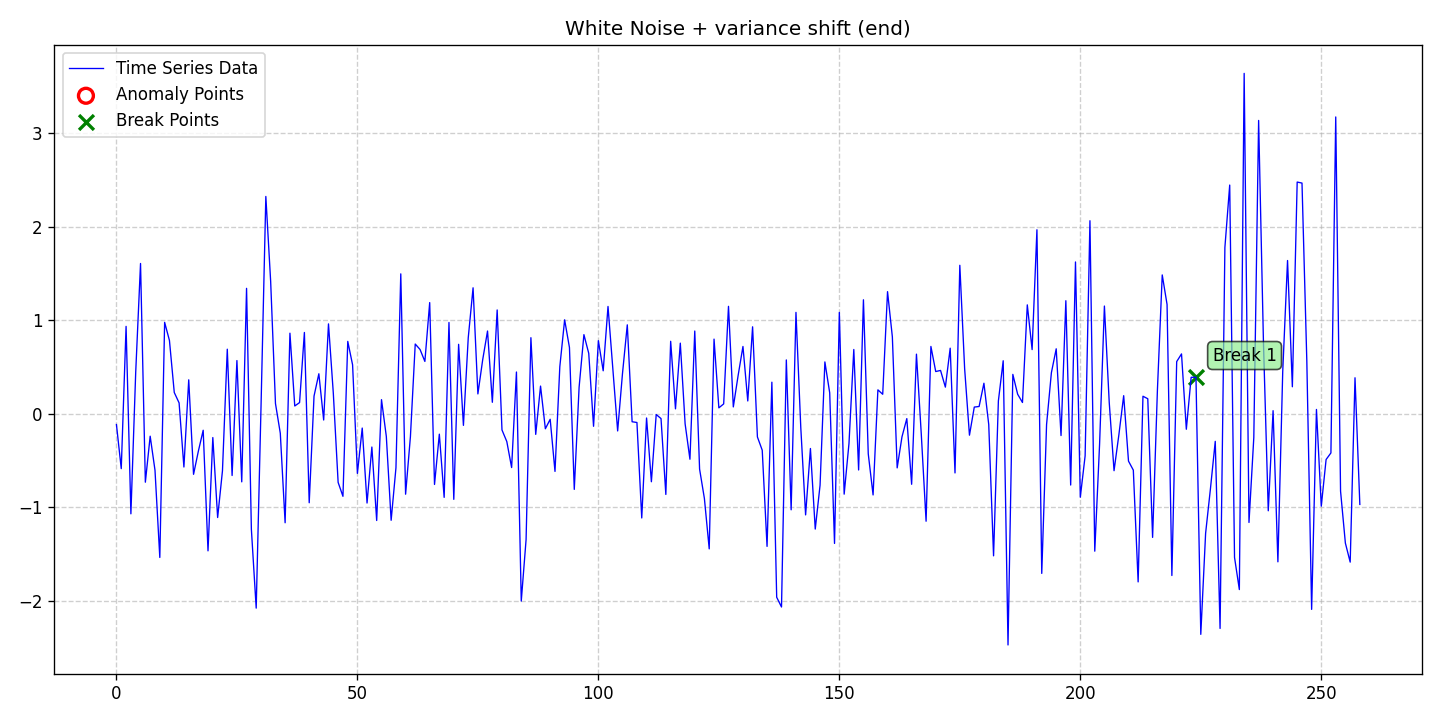

The table this chart was drawn from, first rows:
date, data, stationary, det_lin_up, det_lin_down, det_quad, det_cubic, det_exp, det_damped, stoc_trend, volatility, single_seas, multiple_seas, point_anom_single, point_anom_multi, collect_anom, context_anom, mean_shift, var_shift, trend_shift, point_anom_count, point_anom_location, point_anom_point, collect_anom_count
2020-01-01, -0.1166, 0, 0, 0, 0, 0, 0, 0, 0, 0, 0, 0, 0, 0, 0, 0, 0, 1, 0, 0, none, , 0
2020-01-02, -0.5885, 0, 0, 0, 0, 0, 0, 0, 0, 0, 0, 0, 0, 0, 0, 0, 0, 1, 0, 0, none, , 0
2020-01-03, 0.934, 0, 0, 0, 0, 0, 0, 0, 0, 0, 0, 0, 0, 0, 0, 0, 0, 1, 0, 0, none, , 0
2020-01-04, -1.072, 0, 0, 0, 0, 0, 0, 0, 0, 0, 0, 0, 0, 0, 0, 0, 0, 1, 0, 0, none, , 0
2020-01-05, 0.4442, 0, 0, 0, 0, 0, 0, 0, 0, 0, 0, 0, 0, 0, 0, 0, 0, 1, 0, 0, none, , 0
2020-01-06, 1.607, 0, 0, 0, 0, 0, 0, 0, 0, 0, 0, 0, 0, 0, 0, 0, 0, 1, 0, 0, none, , 0
2020-01-07, -0.7336, 0, 0, 0, 0, 0, 0, 0, 0, 0, 0, 0, 0, 0, 0, 0, 0, 1, 0, 0, none, , 0
2020-01-08, -0.2413, 0, 0, 0, 0, 0, 0, 0, 0, 0, 0, 0, 0, 0, 0, 0, 0, 1, 0, 0, none, , 0
2020-01-09, -0.6055, 0, 0, 0, 0, 0, 0, 0, 0, 0, 0, 0, 0, 0, 0, 0, 0, 1, 0, 0, none, , 0
2020-01-10, -1.539, 0, 0, 0, 0, 0, 0, 0, 0, 0, 0, 0, 0, 0, 0, 0, 0, 1, 0, 0, none, , 0
2020-01-11, 0.9772, 0, 0, 0, 0, 0, 0, 0, 0, 0, 0, 0, 0, 0, 0, 0, 0, 1, 0, 0, none, , 0
2020-01-12, 0.7832, 0, 0, 0, 0, 0, 0, 0, 0, 0, 0, 0, 0, 0, 0, 0, 0, 1, 0, 0, none, , 0
2020-01-13, 0.2263, 0, 0, 0, 0, 0, 0, 0, 0, 0, 0, 0, 0, 0, 0, 0, 0, 1, 0, 0, none, , 0
2020-01-14, 0.1153, 0, 0, 0, 0, 0, 0, 0, 0, 0, 0, 0, 0, 0, 0, 0, 0, 1, 0, 0, none, , 0
2020-01-15, -0.571, 0, 0, 0, 0, 0, 0, 0, 0, 0, 0, 0, 0, 0, 0, 0, 0, 1, 0, 0, none, , 0
2020-01-16, 0.362, 0, 0, 0, 0, 0, 0, 0, 0, 0, 0, 0, 0, 0, 0, 0, 0, 1, 0, 0, none, , 0
2020-01-17, -0.6492, 0, 0, 0, 0, 0, 0, 0, 0, 0, 0, 0, 0, 0, 0, 0, 0, 1, 0, 0, none, , 0
2020-01-18, -0.4011, 0, 0, 0, 0, 0, 0, 0, 0, 0, 0, 0, 0, 0, 0, 0, 0, 1, 0, 0, none, , 0
2020-01-19, -0.1777, 0, 0, 0, 0, 0, 0, 0, 0, 0, 0, 0, 0, 0, 0, 0, 0, 1, 0, 0, none, , 0
2020-01-20, -1.468, 0, 0, 0, 0, 0, 0, 0, 0, 0, 0, 0, 0, 0, 0, 0, 0, 1, 0, 0, none, , 0
2020-01-21, -0.2557, 0, 0, 0, 0, 0, 0, 0, 0, 0, 0, 0, 0, 0, 0, 0, 0, 1, 0, 0, none, , 0
2020-01-22, -1.112, 0, 0, 0, 0, 0, 0, 0, 0, 0, 0, 0, 0, 0, 0, 0, 0, 1, 0, 0, none, , 0
2020-01-23, -0.6112, 0, 0, 0, 0, 0, 0, 0, 0, 0, 0, 0, 0, 0, 0, 0, 0, 1, 0, 0, none, , 0
2020-01-24, 0.6898, 0, 0, 0, 0, 0, 0, 0, 0, 0, 0, 0, 0, 0, 0, 0, 0, 1, 0, 0, none, , 0
2020-01-25, -0.6619, 0, 0, 0, 0, 0, 0, 0, 0, 0, 0, 0, 0, 0, 0, 0, 0, 1, 0, 0, none, , 0
2020-01-26, 0.5681, 0, 0, 0, 0, 0, 0, 0, 0, 0, 0, 0, 0, 0, 0, 0, 0, 1, 0, 0, none, , 0
2020-01-27, -0.7299, 0, 0, 0, 0, 0, 0, 0, 0, 0, 0, 0, 0, 0, 0, 0, 0, 1, 0, 0, none, , 0
2020-01-28, 1.341, 0, 0, 0, 0, 0, 0, 0, 0, 0, 0, 0, 0, 0, 0, 0, 0, 1, 0, 0, none, , 0
2020-01-29, -1.237, 0, 0, 0, 0, 0, 0, 0, 0, 0, 0, 0, 0, 0, 0, 0, 0, 1, 0, 0, none, , 0
2020-01-30, -2.081, 0, 0, 0, 0, 0, 0, 0, 0, 0, 0, 0, 0, 0, 0, 0, 0, 1, 0, 0, none, , 0
2020-01-31, 0.07331, 0, 0, 0, 0, 0, 0, 0, 0, 0, 0, 0, 0, 0, 0, 0, 0, 1, 0, 0, none, , 0
2020-02-01, 2.324, 0, 0, 0, 0, 0, 0, 0, 0, 0, 0, 0, 0, 0, 0, 0, 0, 1, 0, 0, none, , 0
2020-02-02, 1.416, 0, 0, 0, 0, 0, 0, 0, 0, 0, 0, 0, 0, 0, 0, 0, 0, 1, 0, 0, none, , 0
2020-02-03, 0.1079, 0, 0, 0, 0, 0, 0, 0, 0, 0, 0, 0, 0, 0, 0, 0, 0, 1, 0, 0, none, , 0
2020-02-04, -0.2093, 0, 0, 0, 0, 0, 0, 0, 0, 0, 0, 0, 0, 0, 0, 0, 0, 1, 0, 0, none, , 0
2020-02-05, -1.168, 0, 0, 0, 0, 0, 0, 0, 0, 0, 0, 0, 0, 0, 0, 0, 0, 1, 0, 0, none, , 0
2020-02-06, 0.8611, 0, 0, 0, 0, 0, 0, 0, 0, 0, 0, 0, 0, 0, 0, 0, 0, 1, 0, 0, none, , 0
2020-02-07, 0.0821, 0, 0, 0, 0, 0, 0, 0, 0, 0, 0, 0, 0, 0, 0, 0, 0, 1, 0, 0, none, , 0
2020-02-08, 0.1185, 0, 0, 0, 0, 0, 0, 0, 0, 0, 0, 0, 0, 0, 0, 0, 0, 1, 0, 0, none, , 0
2020-02-09, 0.8688, 0, 0, 0, 0, 0, 0, 0, 0, 0, 0, 0, 0, 0, 0, 0, 0, 1, 0, 0, none, , 0
2020-02-10, -0.9536, 0, 0, 0, 0, 0, 0, 0, 0, 0, 0, 0, 0, 0, 0, 0, 0, 1, 0, 0, none, , 0
2020-02-11, 0.1882, 0, 0, 0, 0, 0, 0, 0, 0, 0, 0, 0, 0, 0, 0, 0, 0, 1, 0, 0, none, , 0
2020-02-12, 0.4269, 0, 0, 0, 0, 0, 0, 0, 0, 0, 0, 0, 0, 0, 0, 0, 0, 1, 0, 0, none, , 0
2020-02-13, -0.06804, 0, 0, 0, 0, 0, 0, 0, 0, 0, 0, 0, 0, 0, 0, 0, 0, 1, 0, 0, none, , 0
2020-02-14, 0.9606, 0, 0, 0, 0, 0, 0, 0, 0, 0, 0, 0, 0, 0, 0, 0, 0, 1, 0, 0, none, , 0
2020-02-15, 0.2197, 0, 0, 0, 0, 0, 0, 0, 0, 0, 0, 0, 0, 0, 0, 0, 0, 1, 0, 0, none, , 0
2020-02-16, -0.7356, 0, 0, 0, 0, 0, 0, 0, 0, 0, 0, 0, 0, 0, 0, 0, 0, 1, 0, 0, none, , 0
2020-02-17, -0.8847, 0, 0, 0, 0, 0, 0, 0, 0, 0, 0, 0, 0, 0, 0, 0, 0, 1, 0, 0, none, , 0
2020-02-18, 0.7734, 0, 0, 0, 0, 0, 0, 0, 0, 0, 0, 0, 0, 0, 0, 0, 0, 1, 0, 0, none, , 0
2020-02-19, 0.5224, 0, 0, 0, 0, 0, 0, 0, 0, 0, 0, 0, 0, 0, 0, 0, 0, 1, 0, 0, none, , 0
2020-02-20, -0.6393, 0, 0, 0, 0, 0, 0, 0, 0, 0, 0, 0, 0, 0, 0, 0, 0, 1, 0, 0, none, , 0
2020-02-21, -0.1542, 0, 0, 0, 0, 0, 0, 0, 0, 0, 0, 0, 0, 0, 0, 0, 0, 1, 0, 0, none, , 0
2020-02-22, -0.9566, 0, 0, 0, 0, 0, 0, 0, 0, 0, 0, 0, 0, 0, 0, 0, 0, 1, 0, 0, none, , 0
2020-02-23, -0.3573, 0, 0, 0, 0, 0, 0, 0, 0, 0, 0, 0, 0, 0, 0, 0, 0, 1, 0, 0, none, , 0
2020-02-24, -1.143, 0, 0, 0, 0, 0, 0, 0, 0, 0, 0, 0, 0, 0, 0, 0, 0, 1, 0, 0, none, , 0
2020-02-25, 0.1498, 0, 0, 0, 0, 0, 0, 0, 0, 0, 0, 0, 0, 0, 0, 0, 0, 1, 0, 0, none, , 0
2020-02-26, -0.2436, 0, 0, 0, 0, 0, 0, 0, 0, 0, 0, 0, 0, 0, 0, 0, 0, 1, 0, 0, none, , 0
2020-02-27, -1.141, 0, 0, 0, 0, 0, 0, 0, 0, 0, 0, 0, 0, 0, 0, 0, 0, 1, 0, 0, none, , 0
2020-02-28, -0.5788, 0, 0, 0, 0, 0, 0, 0, 0, 0, 0, 0, 0, 0, 0, 0, 0, 1, 0, 0, none, , 0
2020-02-29, 1.496, 0, 0, 0, 0, 0, 0, 0, 0, 0, 0, 0, 0, 0, 0, 0, 0, 1, 0, 0, none, , 0
... 199 more rows
